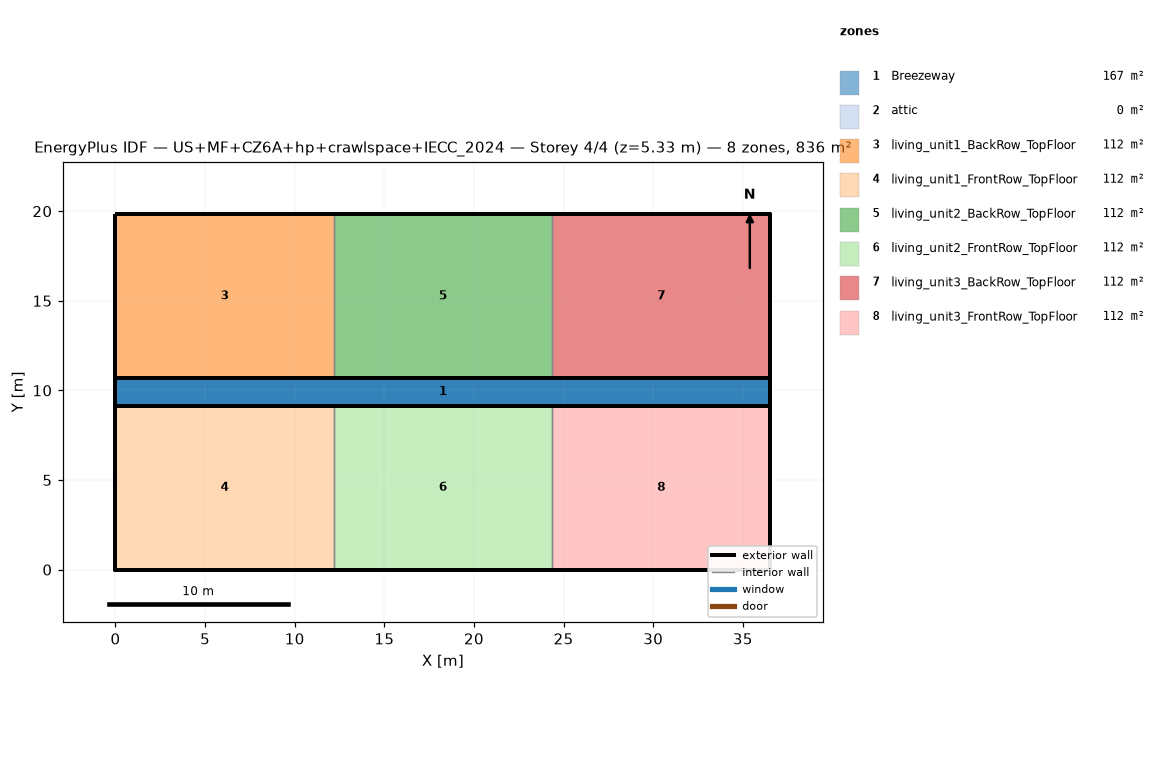
=== STOREY PLAN SPEC (per zone: floor XY polygon, exterior-wall plan segments, windows/doors) ===
zone 1: Breezeway  (167.0 m²)
  floor: (36.54, 9.16) (0.00, 9.16) (0.00, 10.68) (36.54, 10.68)
  floor: (36.54, 9.16) (0.00, 9.16) (0.00, 10.68) (36.54, 10.68)
  floor: (36.54, 9.16) (0.00, 9.16) (0.00, 10.68) (36.54, 10.68)
zone 2: attic  (0.0 m²)
  exterior wall: (36.54, 0.00) – (36.54, 19.84) – (36.54, 9.92)  [29.8 m]
  exterior wall: (0.00, 19.84) – (0.00, 0.00) – (0.00, 9.92)  [29.8 m]
zone 3: living_unit1_BackRow_TopFloor  (111.5 m²)
  floor: (12.18, 10.68) (0.00, 10.68) (0.00, 19.84) (12.18, 19.84)
  exterior wall: (12.18, 19.84) – (0.00, 19.84)  [12.2 m]
  exterior wall: (0.00, 19.84) – (0.00, 10.68)  [9.2 m]
  exterior wall: (0.00, 10.68) – (12.18, 10.68)  [12.2 m]
  interior walls: 1
zone 4: living_unit1_FrontRow_TopFloor  (111.5 m²)
  floor: (12.18, 0.00) (0.00, 0.00) (0.00, 9.16) (12.18, 9.16)
  exterior wall: (0.00, 0.00) – (12.18, 0.00)  [12.2 m]
  exterior wall: (0.00, 9.16) – (0.00, 0.00)  [9.2 m]
  exterior wall: (12.18, 9.16) – (0.00, 9.16)  [12.2 m]
  interior walls: 1
zone 5: living_unit2_BackRow_TopFloor  (111.5 m²)
  floor: (24.36, 10.68) (12.18, 10.68) (12.18, 19.84) (24.36, 19.84)
  exterior wall: (12.18, 10.68) – (24.36, 10.68)  [12.2 m]
  exterior wall: (24.36, 19.84) – (12.18, 19.84)  [12.2 m]
  interior walls: 2
zone 6: living_unit2_FrontRow_TopFloor  (111.5 m²)
  floor: (24.36, 0.00) (12.18, 0.00) (12.18, 9.16) (24.36, 9.16)
  exterior wall: (12.18, 0.00) – (24.36, 0.00)  [12.2 m]
  exterior wall: (24.36, 9.16) – (12.18, 9.16)  [12.2 m]
  interior walls: 2
zone 7: living_unit3_BackRow_TopFloor  (111.5 m²)
  floor: (36.54, 10.68) (24.36, 10.68) (24.36, 19.84) (36.54, 19.84)
  exterior wall: (36.54, 10.68) – (36.54, 19.84)  [9.2 m]
  exterior wall: (36.54, 19.84) – (24.36, 19.84)  [12.2 m]
  exterior wall: (24.36, 10.68) – (36.54, 10.68)  [12.2 m]
  interior walls: 1
zone 8: living_unit3_FrontRow_TopFloor  (111.5 m²)
  floor: (36.54, 0.00) (24.36, 0.00) (24.36, 9.16) (36.54, 9.16)
  exterior wall: (24.36, 0.00) – (36.54, 0.00)  [12.2 m]
  exterior wall: (36.54, 0.00) – (36.54, 9.16)  [9.2 m]
  exterior wall: (36.54, 9.16) – (24.36, 9.16)  [12.2 m]
  interior walls: 1

=== DERIVED (storey summary) ===
Building: US+MF+CZ6A+hp+crawlspace+IECC_2024
Storey: 4 of 4  (floor level z = 5.33 m)
Storey gross floor area: 836.2 m²
Zones on this storey: 8
  - Breezeway: floor 167.0 m²
  - attic: floor 0.0 m²; exterior wall 59.5 m (81.9 m²); WWR 0.0%
  - living_unit1_BackRow_TopFloor: floor 111.5 m²; exterior wall 33.5 m (86.9 m²); WWR 0.0%
  - living_unit1_FrontRow_TopFloor: floor 111.5 m²; exterior wall 33.5 m (86.9 m²); WWR 0.0%
  - living_unit2_BackRow_TopFloor: floor 111.5 m²; exterior wall 24.4 m (63.1 m²); WWR 0.0%
  - living_unit2_FrontRow_TopFloor: floor 111.5 m²; exterior wall 24.4 m (63.1 m²); WWR 0.0%
  - living_unit3_BackRow_TopFloor: floor 111.5 m²; exterior wall 33.5 m (86.9 m²); WWR 0.0%
  - living_unit3_FrontRow_TopFloor: floor 111.5 m²; exterior wall 33.5 m (86.9 m²); WWR 0.0%
Zone adjacency (shared interzone walls):
  - living_unit1_BackRow_TopFloor ↔ living_unit2_BackRow_TopFloor
  - living_unit1_FrontRow_TopFloor ↔ living_unit2_FrontRow_TopFloor
  - living_unit2_BackRow_TopFloor ↔ living_unit3_BackRow_TopFloor
  - living_unit2_FrontRow_TopFloor ↔ living_unit3_FrontRow_TopFloor